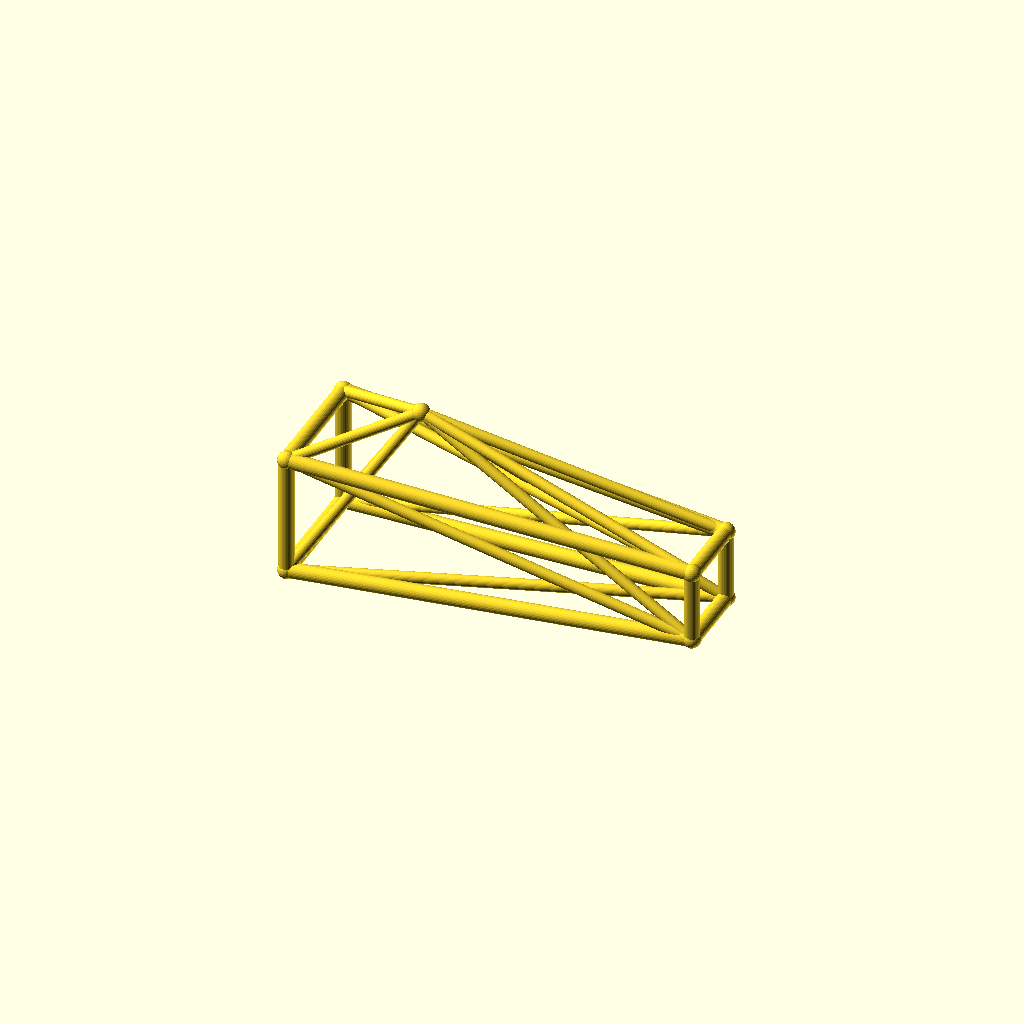
Cell 1 — every parameter at its default value.
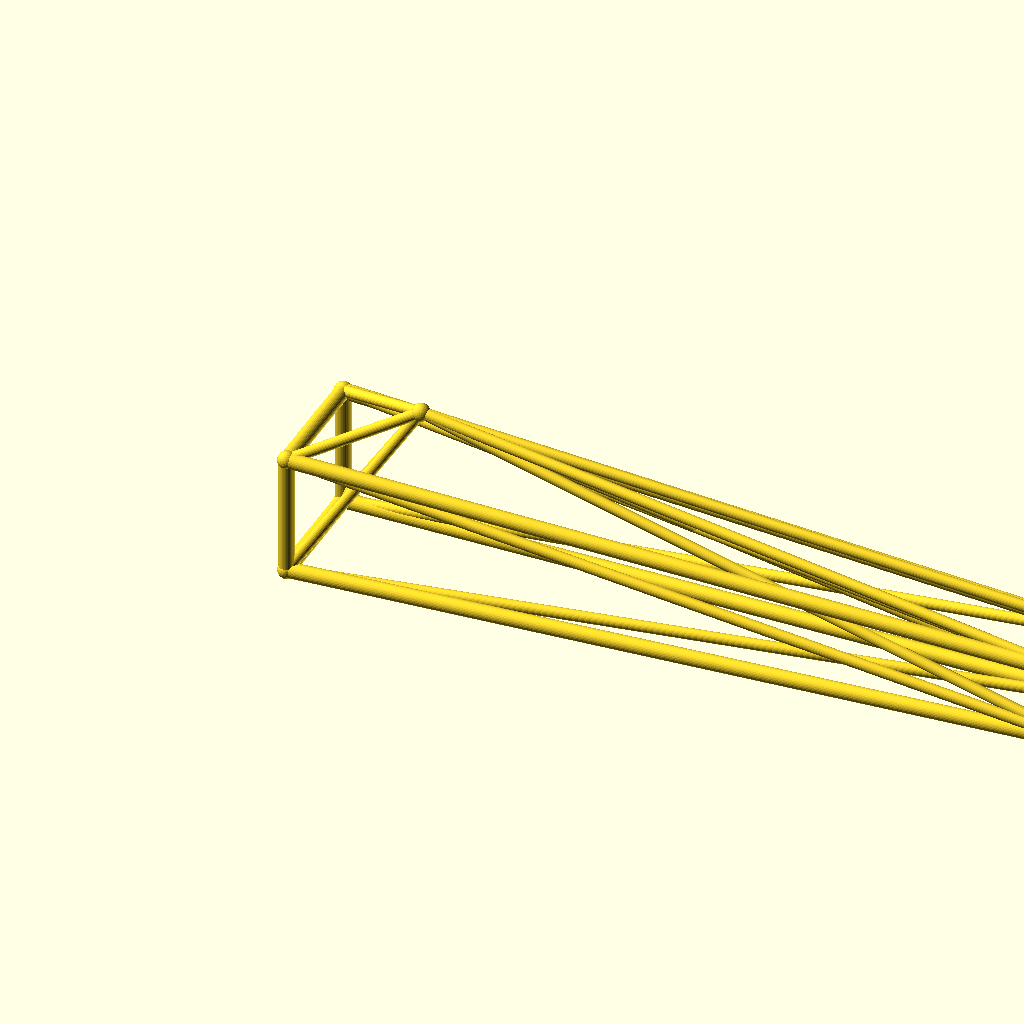
Cell 2: the same model with jib_l = 260.
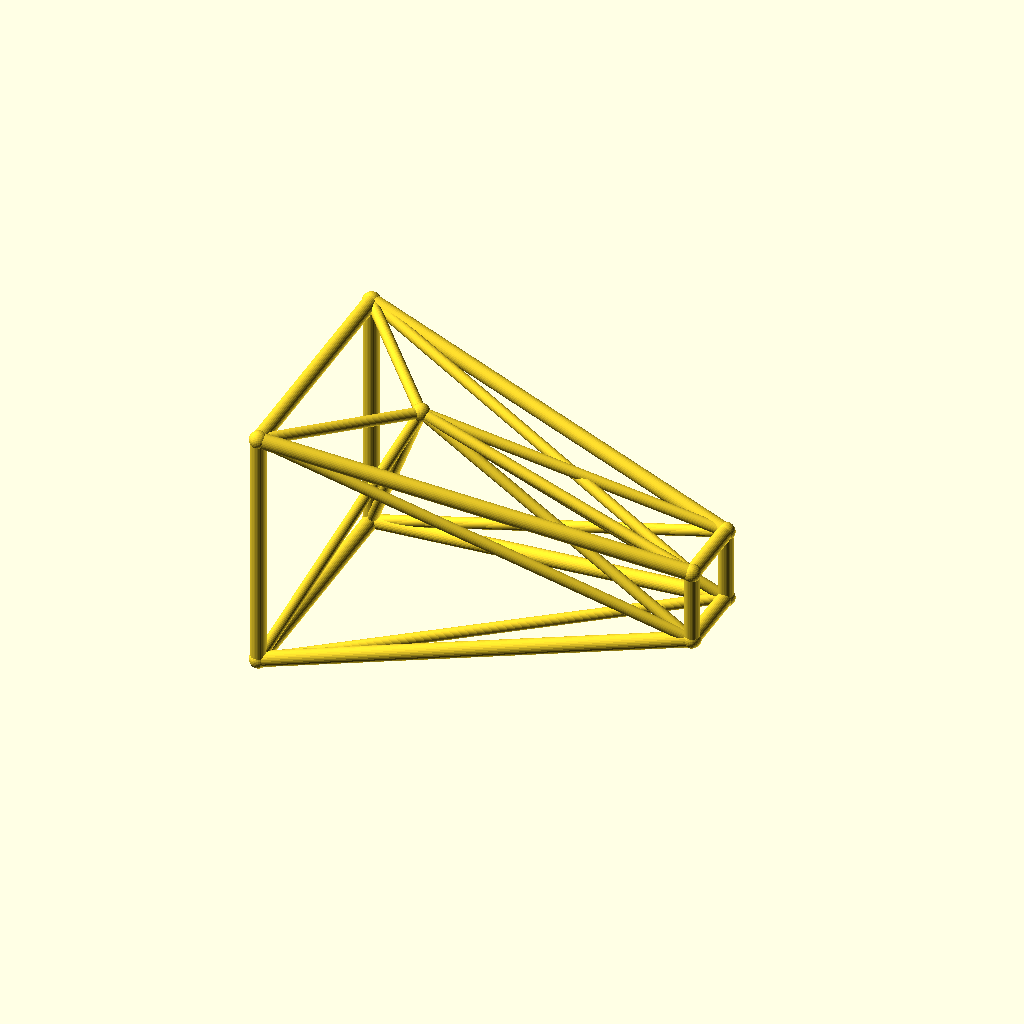
Cell 3 — root_w set to 40, the other parameters unchanged.
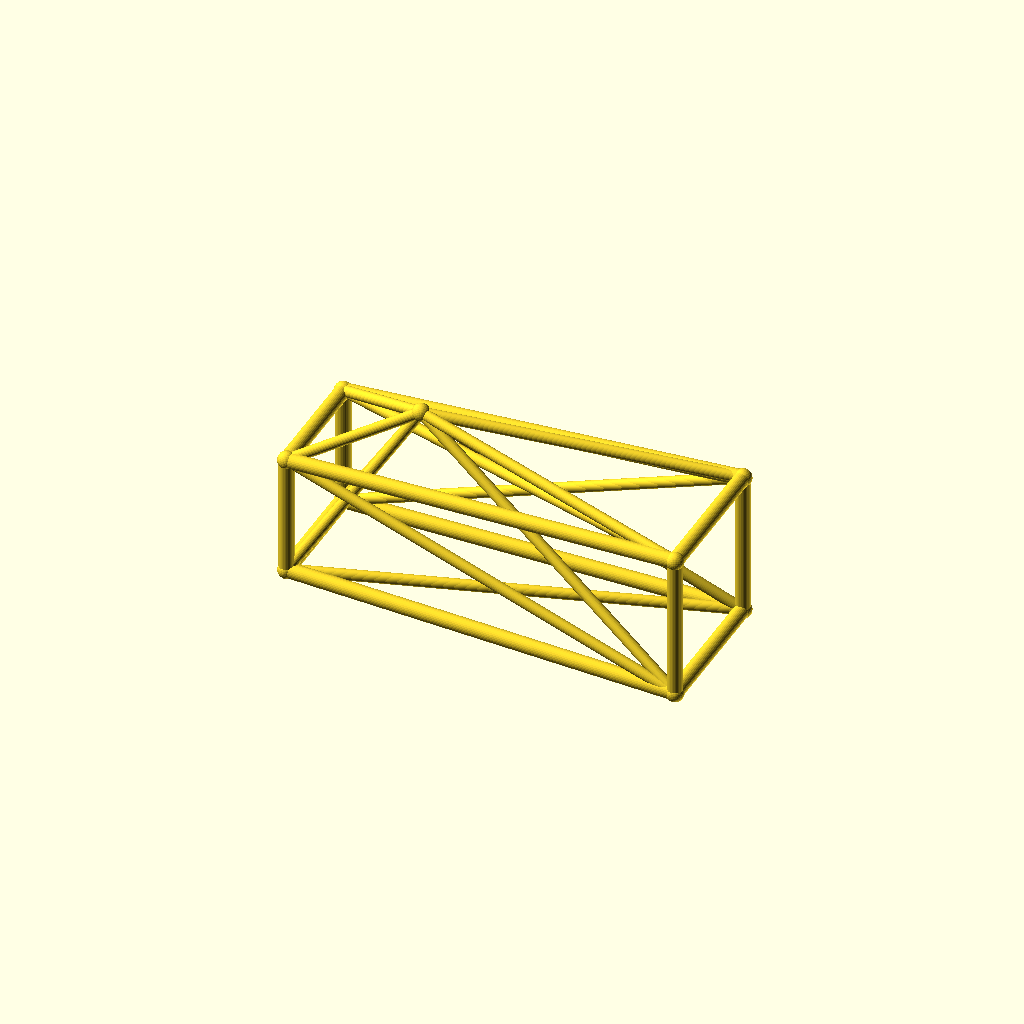
Cell 4: tip_w = 24 (everything else at default).
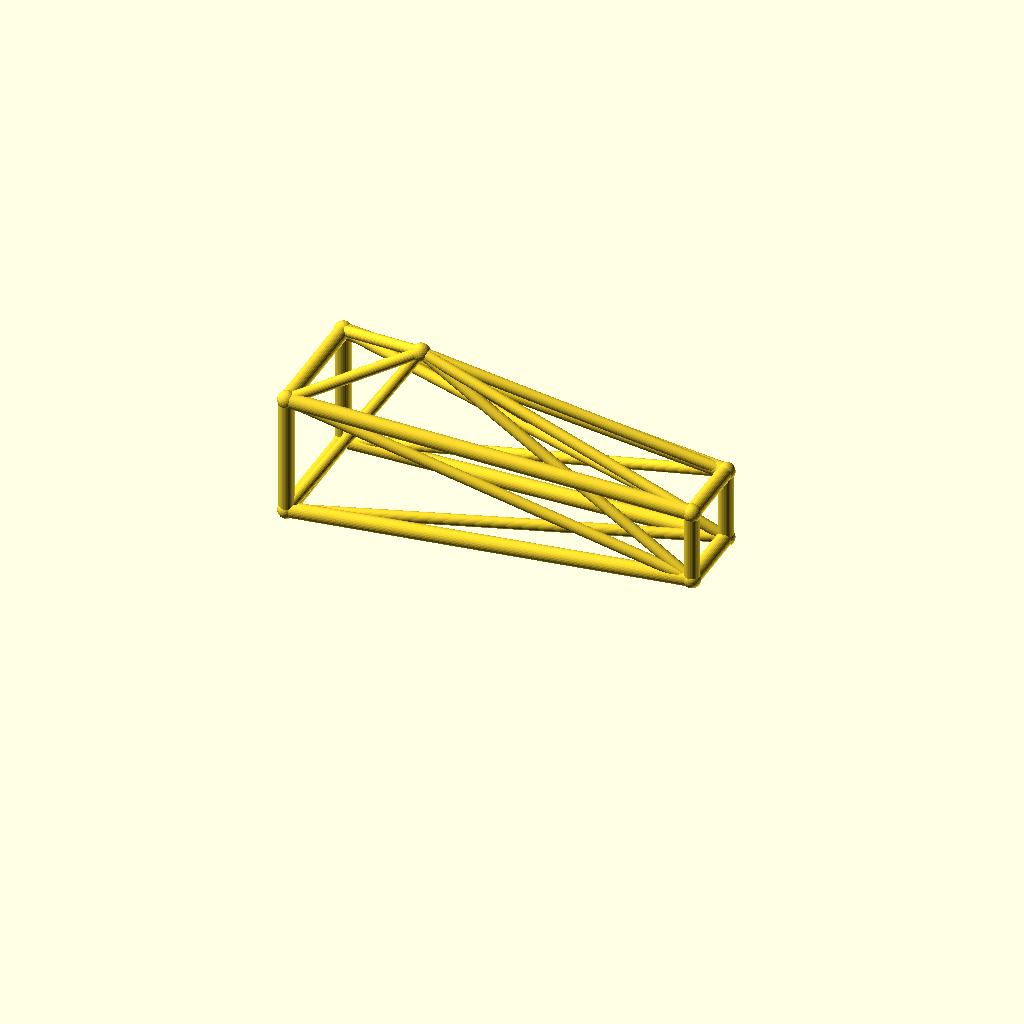
Cell 5: the same model with deck_h = 44.
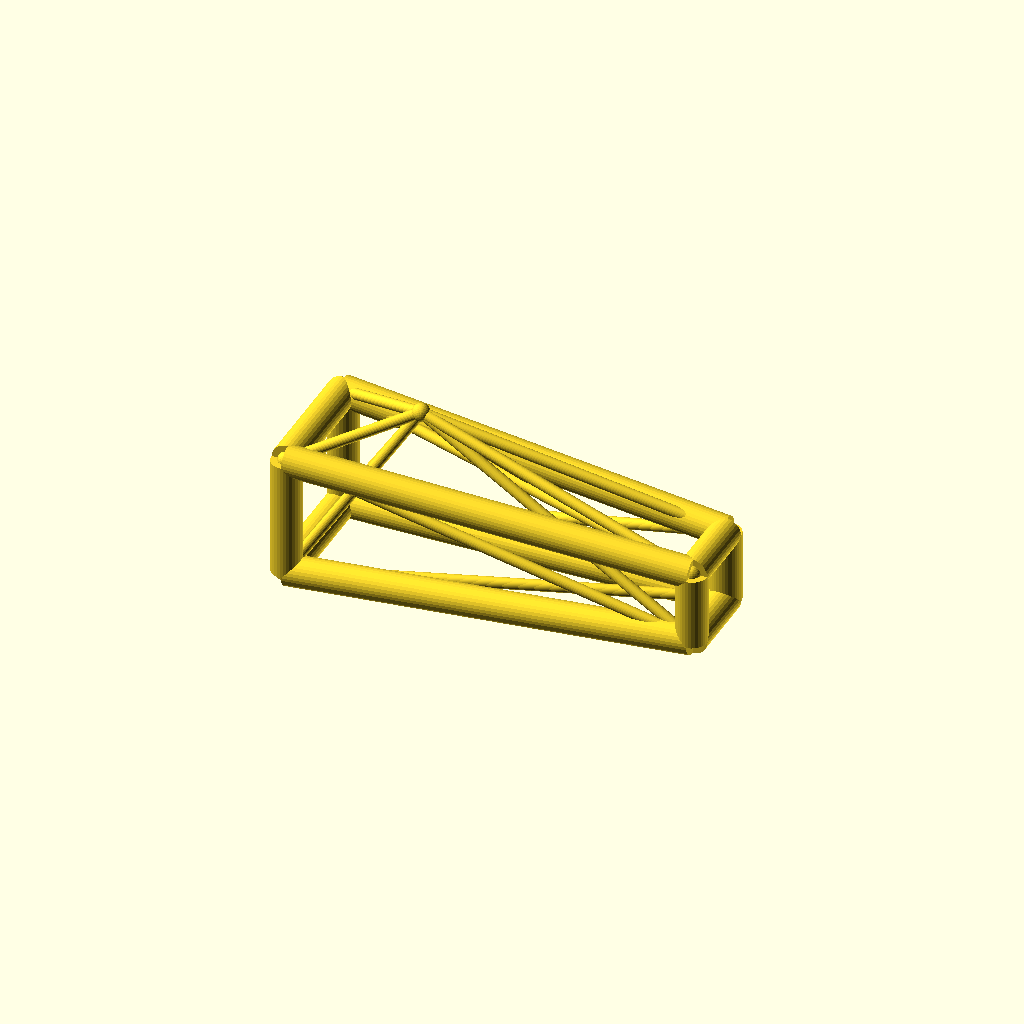
Cell 6 — chord_r set to 5, the other parameters unchanged.
All cells are drawn from one camera (rotation 55°, 0°, 25°, orthographic, colour scheme Cornfield), so only the parameter changes between them.
OpenSCAD source file optional_data/data/wire3/cranejib/scene_0229.scad:
$fn = 32;

// ----------------------------------------------------------------------
// Crane jib: kingpost jib, 130 mm
// ----------------------------------------------------------------------

// --- parameters (mm) ---
jib_l = 130;              // jib length, X
root_w = 20;              // half width of the root ring
tip_w = 12;               // half width of the tip ring
deck_h = 22;              // height of the jib axis
chord_r = 2.5;            // ring and chord radius
brace_r = 1.8;            // diagonal radius
joint_r = 2.9;            // joint ball radius
post_h = 35;              // kingpost height above the axis
kp_x = 35;                // kingpost position along the jib

bbox_x = jib_l + 2 * joint_r;  // overall X, joints included
bbox_y = 2 * root_w + 2 * joint_r;  // overall Y, joints included
bbox_z = 55 + 2 * joint_r;  // overall Z, joints included
chord_d = 2 * chord_r;  // chord stock diameter
brace_d = 2 * brace_r;  // brace stock diameter
root_d = 2 * root_w;  // root ring section
tip_d = 2 * tip_w;  // tip ring section
jib_h = 2 * root_w;  // root ring height
nodes = [[0, -root_w, deck_h - root_w], [0, root_w, deck_h - root_w], [0, root_w, deck_h + root_w], [0, -root_w, deck_h + root_w], [jib_l, -tip_w, deck_h - tip_w], [jib_l, tip_w, deck_h - tip_w], [jib_l, tip_w, deck_h + tip_w], [jib_l, -tip_w, deck_h + tip_w], [kp_x, 0, deck_h + post_h]];

module member(a, b, r) {
  /* round stock from joint a to joint b, ends buried in the joint balls */
  d = b - a;
  length = norm(d);
  translate(a) rotate([0, acos(d[2] / length), atan2(d[1], d[0])])
    cylinder(h = length, r = r);
}

module joint(p, r) {
  /* ball at the joint centre, fatter than every member meeting there */
  translate(p) sphere(r = r);
}

/* members - each call is one graph edge */
member(nodes[0], nodes[1], chord_r);
member(nodes[1], nodes[2], chord_r);
member(nodes[2], nodes[3], chord_r);
member(nodes[3], nodes[0], chord_r);
member(nodes[4], nodes[5], chord_r);
member(nodes[5], nodes[6], chord_r);
member(nodes[6], nodes[7], chord_r);
member(nodes[7], nodes[4], chord_r);
member(nodes[0], nodes[4], chord_r);
member(nodes[0], nodes[5], brace_r);
member(nodes[8], nodes[0], brace_r);
member(nodes[8], nodes[4], brace_r);
member(nodes[1], nodes[5], chord_r);
member(nodes[1], nodes[6], brace_r);
member(nodes[8], nodes[1], brace_r);
member(nodes[8], nodes[5], brace_r);
member(nodes[2], nodes[6], chord_r);
member(nodes[2], nodes[7], brace_r);
member(nodes[8], nodes[2], brace_r);
member(nodes[8], nodes[6], brace_r);
member(nodes[3], nodes[7], chord_r);
member(nodes[3], nodes[4], brace_r);
member(nodes[8], nodes[3], brace_r);
member(nodes[8], nodes[7], brace_r);

/* joint balls */
for (p = nodes) joint(p, joint_r);
Customizer parameters (derived from the source; name, type, default, range or options):
jib_l: number, default 130
root_w: number, default 20
tip_w: number, default 12
deck_h: number, default 22
chord_r: number, default 2.5
brace_r: number, default 1.8
joint_r: number, default 2.9
post_h: number, default 35
kp_x: number, default 35
